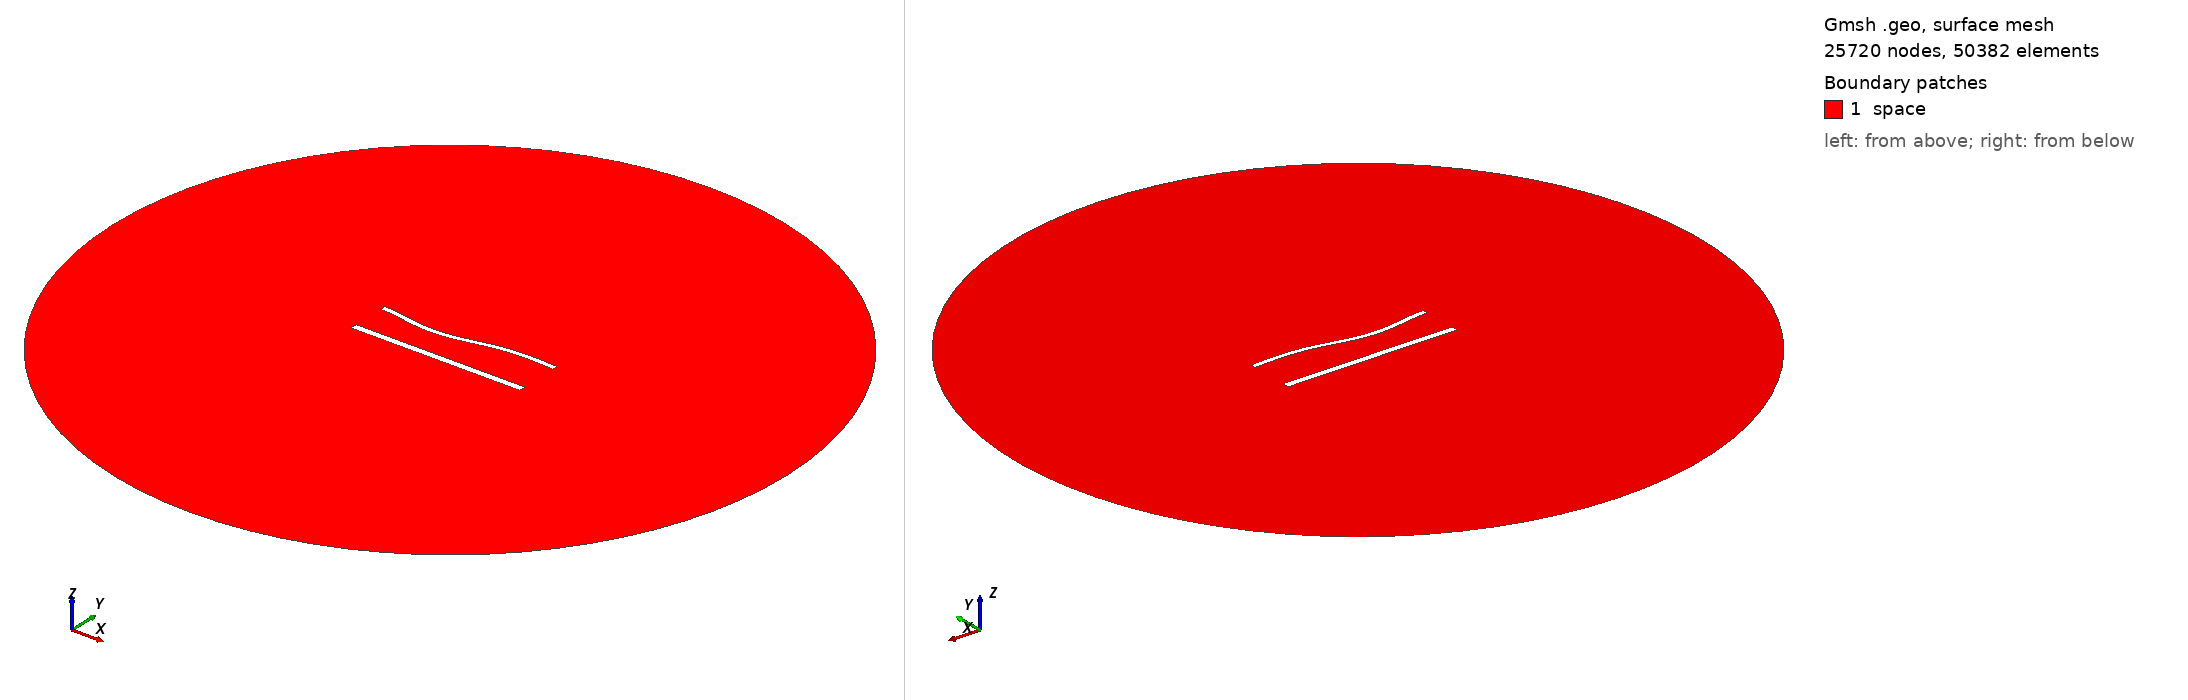

Gmsh geometry script, surface-meshed: 25720 nodes, 50382 surface elements. Boundary patches (legend numbers): 1 space. Left view from above one corner, right view from below the opposite corner. Legend entries are the model's physical surfaces. The drawing asked Gmsh for element sizes between 1% and 20% of the model's largest extent; the script's own settings can give other sizes.

=== 1352.geo (drawn) ===
//---------------------------------------
// Geometry kernel
//---------------------------------------

SetFactory("OpenCASCADE");



//---------------------------------------
// Parameters of the geometry
//---------------------------------------

// Overetch of the upper plate
overetch = 0.375;

// Distance between the plates
distance = 22.5;

// Discretization over the x axis (for the deformation)
nx = 50; 

// Length of the plate
L = 100 - overetch; 

// Number of modes
n = 4; 

// 1st mode coefficient
coeff(1) = 1.5;
beta(1) = 0.596864 * 3.1415926535 / L;

// 2nd mode coefficient
coeff(2) = -1.5;
beta(2) = 1.49418 * 3.1415926535 / L;

// 3rd mode coefficient
coeff(3) = -1.5;
beta(3) = 2.50025 * 3.1415926535 / L;

// 4th mode coefficient
coeff(4) = 0.0;
beta(4) = 3.49999 * 3.1415926535 / L;



//---------------------------------------
// Upper plate (deformed rectangle)
//---------------------------------------

// Coordiantes of the upper plate
xmin = -50;
xmax = 50 - overetch;

// Height of the upper plate
yheight = 4 - 2 * overetch;

// Indexes of the points
UpperID[] = {};
LowerID[] = {};
LeftID[] = {};
RightID[] = {};

// Point index
p = 1;

// Horizontal edges
For i In {1:nx}
    x = xmin + (i-1)*(xmax - xmin)/(nx-1);

    y_bottom = distance / 2 + overetch;
    For j In {1:n}
        C = (Cosh(beta(j)*L) + Cos(beta(j)*L)) / (Sinh(beta(j)*L) + Sin(beta(j)*L));
        y_bottom  = y_bottom + coeff(j) * (Cosh(beta(j)*(x+50)) - Cos(beta(j)*(x+50)) - C * (Sinh(beta(j)*(x+50)) - Sin(beta(j)*(x+50))));
    EndFor

    y_top = y_bottom + yheight;

    Point(p) = {x, y_top, 0, 1.0};
    UpperID[i] = p;
    p = p + 1;

    Point(p) = {x, y_bottom, 0, 1.0};
    LowerID[i] = p;
    p = p + 1;
EndFor

// Create point lists
UpperPts[] = {}; LowerPts[] = {};
For i In {1:nx}
  UpperPts[] += {UpperID[i]};
  LowerPts[] += {LowerID[i]};
EndFor

// Build splines
Spline(1) = {UpperPts[]};
Spline(2) = {LowerPts[]};
Line(3) = {LowerPts[nx-1], UpperPts[nx-1]};
Line(4) = {LowerPts[0], UpperPts[0]};

// Build the plane surface
Curve Loop(1) = {2, 3, -1, -4};
Plane Surface(1) = {1};



//---------------------------------------
// Lower plate (rectangle)
//---------------------------------------

// Vertices
Point(1001) = {-50, -distance/2, 0, 1.0};
Point(1002) = { 50, -distance/2, 0, 1.0};
Point(1003) = { 50,  -distance/2 + 4, 0, 1.0};
Point(1004) = {-50,  -distance/2 + 4, 0, 1.0};

// Edges
Line(5) = {1001, 1002};
Line(6) = {1002, 1003};
Line(7) = {1003, 1004};
Line(8) = {1004, 1001};

// Plane surface
Line Loop(2) = {5, 6, 7, 8};
Plane Surface(2) = {2}; 



//---------------------------------------
// Outer (fictious) boundary
//---------------------------------------

// Points
Point(1005) = {0, 0, 0};       // Center
Point(1006) = {200, 0, 0};     // Start point
Point(1007) = {0, 200, 0};     // 90 degrees
Point(1008) = {-200, 0, 0};    // 180 degrees
Point(1009) = {0, -200, 0};    // 270 degrees

// Circle arcs (each needs start, center, end)
Circle(9) = {1006, 1005, 1007};
Circle(10) = {1007, 1005, 1008};
Circle(11) = {1008, 1005, 1009};
Circle(12) = {1009, 1005, 1006};

// Plane surface for the entire domain
Curve Loop(3) = {9, 10, 11, 12};
Surface(3) = {3};

// Subtract the plates from the whole domain to obtain the actual domain where we want to solve the equations
BooleanDifference{ Surface{3}; Delete; }{ Surface{1}; Surface{2}; Delete; }




//---------------------------------------
// Transfinite Lines/Curves
//---------------------------------------

// Set the number of points on the boundaries
r = 6;
d = 0.15;

// Plates
Transfinite Curve {1} = 50*r/4 Using Progression 1;
Transfinite Line {2} = 50*r Using Progression 1;
Transfinite Curve {3, 4} = 2*r Using Progression 1+d;
Transfinite Line {5} = 50*r/4 Using Progression 1;
Transfinite Line {7} = 50*r Using Progression 1;
Transfinite Line {6} = 2*r Using Progression 1-d;
Transfinite Line {8} = 2*r Using Progression 1+d;

// Outer boundary
Transfinite Line {9, 10, 11, 12} = 20 Using Progression 1;



//---------------------------------------
// Physical groups
//---------------------------------------                

// Physical curves (boundaries)
Physical Line("force_segment", 10) = {2};
Physical Line("upper_plate", 11) = {1, 3, 4};
Physical Line("lower_plate", 12) = {5, 6, 7, 8};
Physical Line("boundary", 20) = {9, 10, 11, 12};

// Physical Surfaces
Physical Surface("space", 30) = {3};



//---------------------------------------
// 6. Generate the Mesh
//---------------------------------------

// 2D mesh generation
Mesh 2;
